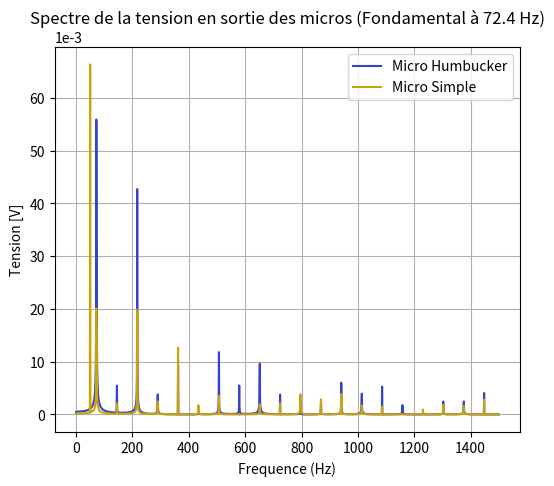
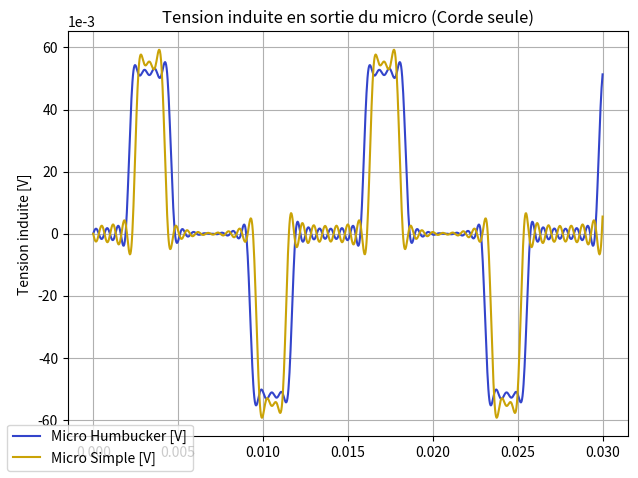
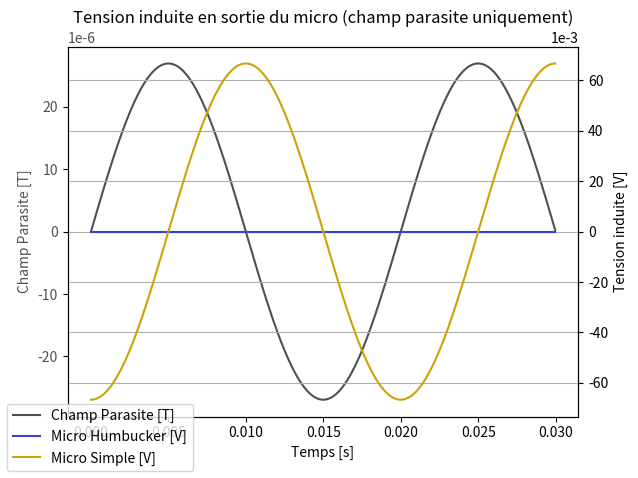
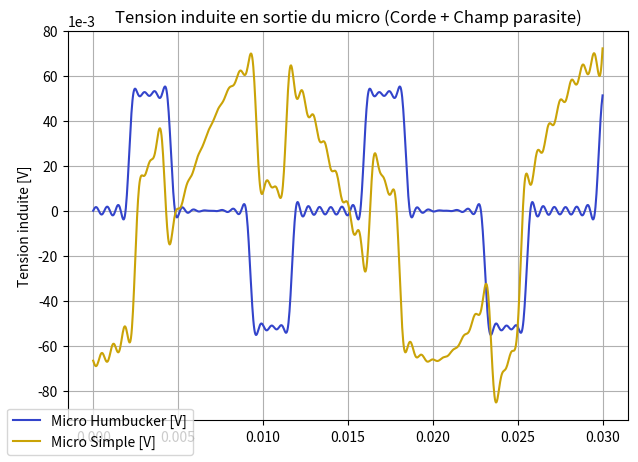
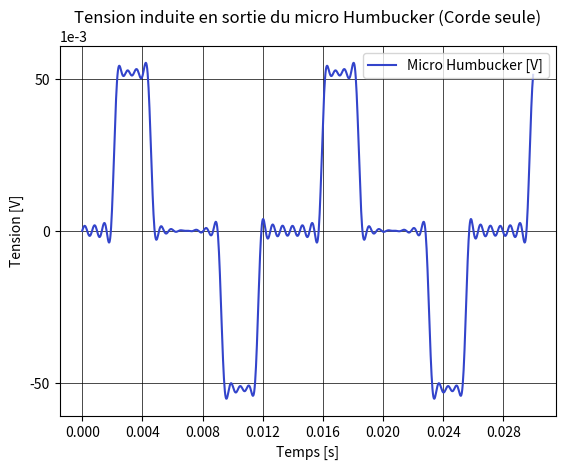

Recreate these plots in Python, in order.
"""Modele de la vibration d'une corde et de la tension induite dans un micro simple et un humbucker.
    """

print("\n\n---\nModele_fem.py\n---\n")
                                            #!####################!#
                                            #!   Bibliotheques    !#
                                            #!####################!#
print("-" * 100)
print("\nImportation des bibliotheques...")
import numpy as np
import matplotlib.pyplot as plt
from matplotlib.ticker import MultipleLocator
import os
import logging
print("Bibliotheques importees.")
# Configure logging for optional diagnostic output
logging.basicConfig(level=logging.INFO, format='%(levelname)s: %(message)s')

                                            #!###########!#
                                            #! Constante !#
                                            #!###########!#
print("-" * 100)
print("\nInitialisation des constantes")
#* Constante physique
rho = 1.68*10**(-8)
mu0 = 4e-7 * np.pi
#* Parametre maquette
xm = 0.105
x1 = 0.140
x2 = 0.160
L = 0.845
mu = 9*10**(-3)
dBdy = 0.03             #A verifier ???
#* Parametre Micros
d = 6.3*10**(-5)
S = 7*10**(-4)
#* Parametre Micro Singlecoil
RCC_s = 8.92*10**3      #A verifier ???
lmoy_s = 0.147          #A verifier ???
N_s = int(RCC_s*np.pi*d**2 / (4*rho*lmoy_s))
#* Parametre Micro Humbucker
RCC_h = 8.46*10**3             #A verifier ???
lmoy_h = lmoy_s            #A verifier ???
N_h = int(RCC_h*np.pi*d**2 / (8*rho*lmoy_h)) 
#* Parametre Champ parasite
Nbob = 150              #A verifier ???
R = 0.05                #A verifier ???
Lbob = 1.5e-3           #A verifier ???
Rbob = 10               #A verifier ???
fB = 50                 #A verifier ???
U0 = 0.1                #A verifier ???
B0 = (0.8)**1.5 * (mu0*Nbob/R) * (U0/np.sqrt(Rbob**2 + (2*np.pi*fB*Lbob)**2))
#* Parametre variable
A = 8*10**(-4)          #A verifier ???
x0 = 0.41               #A verifier ???
F = 72.4                #A verifier ???
T = 4*mu*(L*F)**2

# Affichage des variables avec unites
print("Constantes initialisees.")
print("\nValeurs des parametres (avec unites) :")
params = [
    ("rho", rho, "Ohm.m", "Resistivite du fil de cuivre"),
    ("mu0", mu0, "H.m-1", "Permeabilite magnetique du vide"),
    ("xm", xm, "m", "Distance corde-micro"),
    ("x1", x1, "m", "Distance corde-micro humbucker 1"),
    ("x2", x2, "m", "Distance corde-micro humbucker 2"),
    ("L", L, "m", "Longueur de la corde"),
    ("mu", mu, "kg.m-1", "Masse lineique de la corde"),
    ("dBdy", dBdy, "T.m-1", "Gradient du champ magnetique"),
    ("d", d, "m", "Diametre du fil de cuivre"),
    ("S", S, "m2", "Surface de la bobine"),
    ("RCC_s", RCC_s, "Ohm", "Resistance DC micro singlecoil"),
    ("lmoy_s", lmoy_s, "m", "Longueur moyenne du fil enroule"),
    ("N_s", N_s, "spires", "Nombre de spires du micro singlecoil"),
    ("RCC_h", RCC_h, "Ohm", "Resistance DC micro humbucker"),
    ("lmoy_h", lmoy_h, "m", "Longueur moyenne du fil humbucker"),
    ("N_h", N_h, "spires", "Nombre de spires micro humbucker"),
    ("Nbob", Nbob, "spires", "Nombre de spires bobine Helmholtz"),
    ("R", R, "m", "Rayon des bobines Helmholtz"),
    ("Lbob", Lbob, "H", "Inductance bobines Helmholtz"),
    ("Rbob", Rbob, "Ohm", "Resistance bobines Helmholtz"),
    ("fB", fB, "Hz", "Frequence du champ parasite"),
    ("U0", U0, "V", "Tension bobines Helmholtz"),
    ("B0", B0, "T", "Amplitude champ magnetique parasite"),
    ("A", A, "m", "Amplitude initiale de vibration"),
    ("x0", x0, "m", "Origine de la perturbation"),
    ("F", F, "Hz", "Frequence de la note jouee"),
    ("T", T, "N", "Tension de la corde"),
]

# En-tête du tableau
print(f"{'Var':<8} {'Valeur':>18} {'Unite':<10} {'Description':<45}")
print("-" * 85)

# Avertissement si les paramètres humbucker ne sont pas renseignés
if RCC_h is None or lmoy_h is None or N_h is None:
    logging.warning("Parametres humbucker (RCC_h, lmoy_h, N_h) non defini(s). Certaines simulations pourront utiliser N_s en substitution.")


# Affichage des parametres
compteur = 1
for var, val, unit, desc in params:
    # Format de la valeur selon son type
    if isinstance(val, (int, np.integer)):
        val_str = f"{val:d}"
    elif isinstance(val, (float, np.floating)):
        val_str = f"{val:.6g}"
    else:
        val_str = str(val)
    if compteur == 1 or compteur == 3 or compteur == 9 or compteur == 11 or compteur == 14 or compteur == 17 or compteur == 24 :
        print("-"*70)
    print(f"{var:<8} {val_str:>18} {unit:<10} {desc:<45}")
    compteur += 1

print("-" * 85)

                                            #!######################!#
                                            #!      Fonction        !#
                                            #!######################!#


def entree(n: int, x: float, t: np.ndarray) -> np.ndarray:
    s = 0
    v = np.sqrt(T/mu)
    for i in range(1, n+1):
        Bn = (2*A*np.sin((i*np.pi*x0)/(L)))/((x0)/(L)*(1-(x0)/(L))*np.pi**2*i**2)
        s += Bn*np.sin(i*np.pi*x/L)*np.cos(i*np.pi*v*t/L)
    
    return s

def fem_singlecoil(n: int, N: int, xm: float, t: np.ndarray) -> np.ndarray:
    s = 0
    for i in range(1, n+1):
        fn = (i/(2*L))*np.sqrt(T/mu)
        An = 2*np.pi*fn*np.sin(i*np.pi*xm/L)
        Bn = (2*A*np.sin((i*np.pi*x0)/(L)))/((x0)/(L)*(1-(x0)/(L))*np.pi**2*i**2)
        s += An*Bn*np.sin(2*np.pi*fn*t)

    return N*S*dBdy*s

def fem_humbucker(n: int, N: int, x1: float, x2: float, t: np.ndarray) -> np.ndarray:
    s = 0
    for i in range(1, n+1):
        fn = (i/(2*L))*np.sqrt(T/mu)
        An = 2*np.pi*fn*(np.sin(i*np.pi*x1/L)+np.sin(i*np.pi*x2/L))
        Bn = (2*A*np.sin((i*np.pi*x0)/(L)))/((x0)/(L)*(1-(x0)/(L))*np.pi**2*i**2)
        s += An*Bn*np.sin(2*np.pi*fn*t)

    return N*S*dBdy*s

def B(r:float, f: float, t: np.ndarray) -> np.ndarray:
    return B0*np.sin(2*np.pi*f*t)

def dBdt(r:float, f: float, t: np.ndarray) -> np.ndarray:
    return B0*2*np.pi*f*np.cos(2*np.pi*f*t)

def fem_par_s(N:int, xm: float, f:float, t: np.ndarray) -> np.ndarray:
    return -N*S*dBdt(0, f, t)

def fem_par_h(N:int, x1: float, x2: float, f:float, t: np.ndarray) -> np.ndarray:
    return -N*S*(dBdt(x1, f, t) - dBdt(x2, f, t))


                                            #!######################!#
                                            #!         Appel        !#
                                            #!######################!#
if __name__ == "__main__":
    # Ensure export directory exists
    os.makedirs("Python/Exports", exist_ok=True)

    print("-" * 100)
    print("\nCalcul des tensions induites...")
    print("\nEchantillonnage...")
    Te = 0.03
    Ne = 1_000
    fs = Ne/Te
    Na = 20
    
    Te_fft = 1
    Ne_fft = 100_000
    fs_fft = Ne_fft/Te_fft
    
    # Affichage des parametres d'echantillonnage
    print("\nParametres d'echantillonnage (avec unites) :")
    print(f"Te = {Te} s")
    print(f"Ne = {Ne} echantillons")
    print(f"fs = {fs:.6g} Hz")
    print(f"Na = {Na}")

    print("\nCalcul des tensions en reponse a la vibration de la corde...")
    temps = np.linspace(0, Te, Ne, endpoint=False)
    corde = entree(Na, xm, temps)
    fem_s = fem_singlecoil(Na, N_s, xm, temps)
    fem_h = fem_humbucker(Na, N_h, x1, x2, temps)

    print("\nCalcul des tensions en reponse au champ parasite...")
    champ_par = B(0, fB, temps)
    fem_s_par = fem_par_s(N_s, xm, fB, temps)
    fem_h_par = fem_par_h(N_h, x1, x2, fB, temps)

    print("\nCalcul des tensions totales...")
    fem_s_tot = fem_s + fem_s_par
    fem_h_tot = fem_h + fem_h_par

    Color_c = "#505050"
    Color_h = "#3344CB"
    Color_s = "#CAA307"

    # Option pour tracer la FFT (ne s'exécute que si True)
    tracer_fft = True
    if tracer_fft:
        print("-" * 100)
        print("\nCalcul des FFT...")
        print("\nParametres d'echantillonnage (avec unites) :")
        print(f"Te = {Te_fft} s")
        print(f"Ne = {Ne_fft} echantillons")
        print(f"fs = {fs_fft:.6g} Hz")
        print(f"Na = {Na}")
        
        print("\nCalcul des tensions en reponse a la vibration de la corde...")
        temps_fft = np.linspace(0, Te_fft, Ne_fft, endpoint=False)
        corde_fft = entree(Na, xm, temps_fft)
        fem_s_fft = fem_singlecoil(Na, N_s, xm, temps_fft)
        fem_h_fft = fem_humbucker(Na, N_s, x1, x2, temps_fft)
        print("\nCalcul des tensions en reponse au champ parasite...")
        champ_par_fft = B(0, fB, temps_fft)
        fem_s_par_fft = fem_par_s(N_s, xm, fB, temps_fft)
        fem_h_par_fft = fem_par_h(N_s, x1, x2, fB, temps_fft)
        print("\nCalcul des tensions totales...")
        fem_s_tot_fft = fem_s_fft + fem_s_par_fft
        fem_h_tot_fft = fem_h_fft + fem_h_par_fft
        
        fft_s = np.fft.fft(fem_s_tot_fft)
        fft_s_amp = 2 * np.abs(fft_s) / Ne_fft
        fft_s_amp[0] /= 2

        fft_h = np.fft.fft(fem_h_tot_fft)
        fft_h_amp = 2 * np.abs(fft_h) / Ne_fft
        fft_h_amp[0] /= 2

        freqs = np.fft.fftfreq(Ne_fft, 1/fs_fft)
        mask = 0 <= freqs
        freqs = freqs[mask]
        mask2 = freqs <= 1500
        freqs = freqs[mask2]

        fft_s_amp = fft_s_amp[mask]
        fft_s_amp = fft_s_amp[mask2]
        fft_h_amp = fft_h_amp[mask]
        fft_h_amp = fft_h_amp[mask2]
        print("FFT calculees.")

        print("Affichage des FFT...")
        Title = "Spectre de la tension en sortie des micros (Fondamental à " + str(F) + " Hz)"
        plt.figure(figsize=(6,5))
        plt.plot(freqs, fft_h_amp, color=Color_h, label="Micro Humbucker")
        plt.plot(freqs, fft_s_amp, color=Color_s, label="Micro Simple")
        plt.title(Title)
        plt.legend()
        plt.xlabel("Frequence (Hz)")
        plt.ylabel("Tension [V]")
        plt.grid(True)
        plt.gca().ticklabel_format(axis='y', style='sci', scilimits=(-3, -3))
        plt.savefig("Python/Exports/FFT.png")
        plt.close()
        print("FFT sauvegardees sous Python/Exports/FFT.png.")

    print("-" * 100)
    print("\nAffichage des courbes...")

    #* --- Comparaison des micros (corde seule) ---*#
    print("Comparaison des micros (corde seule)...")
    fig, ax1 = plt.subplots()
    ax1.set_ylabel("Tension induite [V]", color="#000000")
    l3, = ax1.plot(temps, fem_h, color=Color_h, label="Micro Humbucker [V]")
    l2, = ax1.plot(temps, fem_s, color=Color_s, label="Micro Simple [V]")
    ax1.tick_params(axis='y', labelcolor="#000000")
    ax1.ticklabel_format(axis='y', style='sci', scilimits=(-3, -3))
    fig.legend(handles=[l3, l2], loc='lower left')
    plt.title("Tension induite en sortie du micro (Corde seule)")
    fig.tight_layout()
    plt.grid()
    plt.savefig("Python/Exports/Comparaison_sh.png")
    plt.close()
    print("Courbes sauvegardees sous Python/Exports/Comparaison_sh.png.")

    #* --- Comparaison des micros (champ parasite seul) ---*#
    print("Comparaison des micros (champ parasite seul)...")
    fig, ax1 = plt.subplots()

    # Axe 1
    ax1.set_xlabel("Temps [s]")
    ax1.set_ylabel("Champ Parasite [T]", color=Color_c)
    l1, = ax1.plot(temps, champ_par, color=Color_c, label="Champ Parasite [T]")
    ax1.tick_params(axis='y', labelcolor=Color_c)
    ax1.ticklabel_format(axis='y', style='sci', scilimits=(-6, -6))

    # Axe 2
    ax2 = ax1.twinx()  # Deuxieme axe y
    ax2.set_ylabel("Tension induite [V]", color="#000000")
    l3, = ax2.plot(temps, fem_h_par, color=Color_h, label="Micro Humbucker [V]")
    l2, = ax2.plot(temps, fem_s_par, color=Color_s, label="Micro Simple [V]")
    ax2.tick_params(axis='y', labelcolor="#000000")
    ax2.ticklabel_format(axis='y', style='sci', scilimits=(-3, -3))

    # Legende unique
    fig.legend(handles=[l1, l3, l2], loc='lower left')

    # Mise en forme
    plt.title("Tension induite en sortie du micro (champ parasite uniquement)")
    fig.tight_layout()
    plt.grid()
    plt.savefig("Python/Exports/Parasite.png")
    plt.close()
    print("Courbes sauvegardees sous Python/Exports/Parasite.png.")

    #* --- Comparaison des micros (total) ---*#
    print("Comparaison des micros (total)...")

    fig, ax1 = plt.subplots()
    ax1.set_ylabel("Tension induite [V]", color="#000000")
    l3, = ax1.plot(temps, fem_h_tot, color=Color_h, label="Micro Humbucker [V]")
    l2, = ax1.plot(temps, fem_s_tot, color=Color_s, label="Micro Simple [V]")
    ax1.tick_params(axis='y', labelcolor="#000000")
    ax1.ticklabel_format(axis='y', style='sci', scilimits=(-3, -3))
    fig.legend(handles=[l3, l2], loc='lower left')
    plt.title("Tension induite en sortie du micro (Corde + Champ parasite)")
    fig.tight_layout()
    plt.grid()
    plt.savefig("Python/Exports/Total.png")
    plt.close()
    print("Courbes sauvegardees sous Python/Exports/Total.png.")

    #* --- Micro Humbucker (corde) ---*#
    print("Micro Humbucker seul...")
    plt.plot(temps, fem_h, color=Color_h, label="Micro Humbucker [V]")
    plt.gca().ticklabel_format(axis='y', style='sci', scilimits=(-3, -3))
    plt.title("Tension induite en sortie du micro Humbucker (Corde seule)")
    plt.xlabel("Temps [s]")
    plt.ylabel("Tension [V]")
    plt.gca().xaxis.set_major_locator(MultipleLocator(4e-3))
    plt.gca().yaxis.set_major_locator(MultipleLocator(50e-3))
    plt.grid(which='major', color='black', linestyle='-', linewidth=0.5)
    plt.legend()
    plt.savefig("Python/Exports/Humbucker_corde.png")
    plt.close()
    print("Courbes sauvegardees sous Python/Exports/Humbucker_corde.png.")

    print("-" * 100)
    print("\n---\nFin de l'execution de Modele_fem.py\n---\n")
